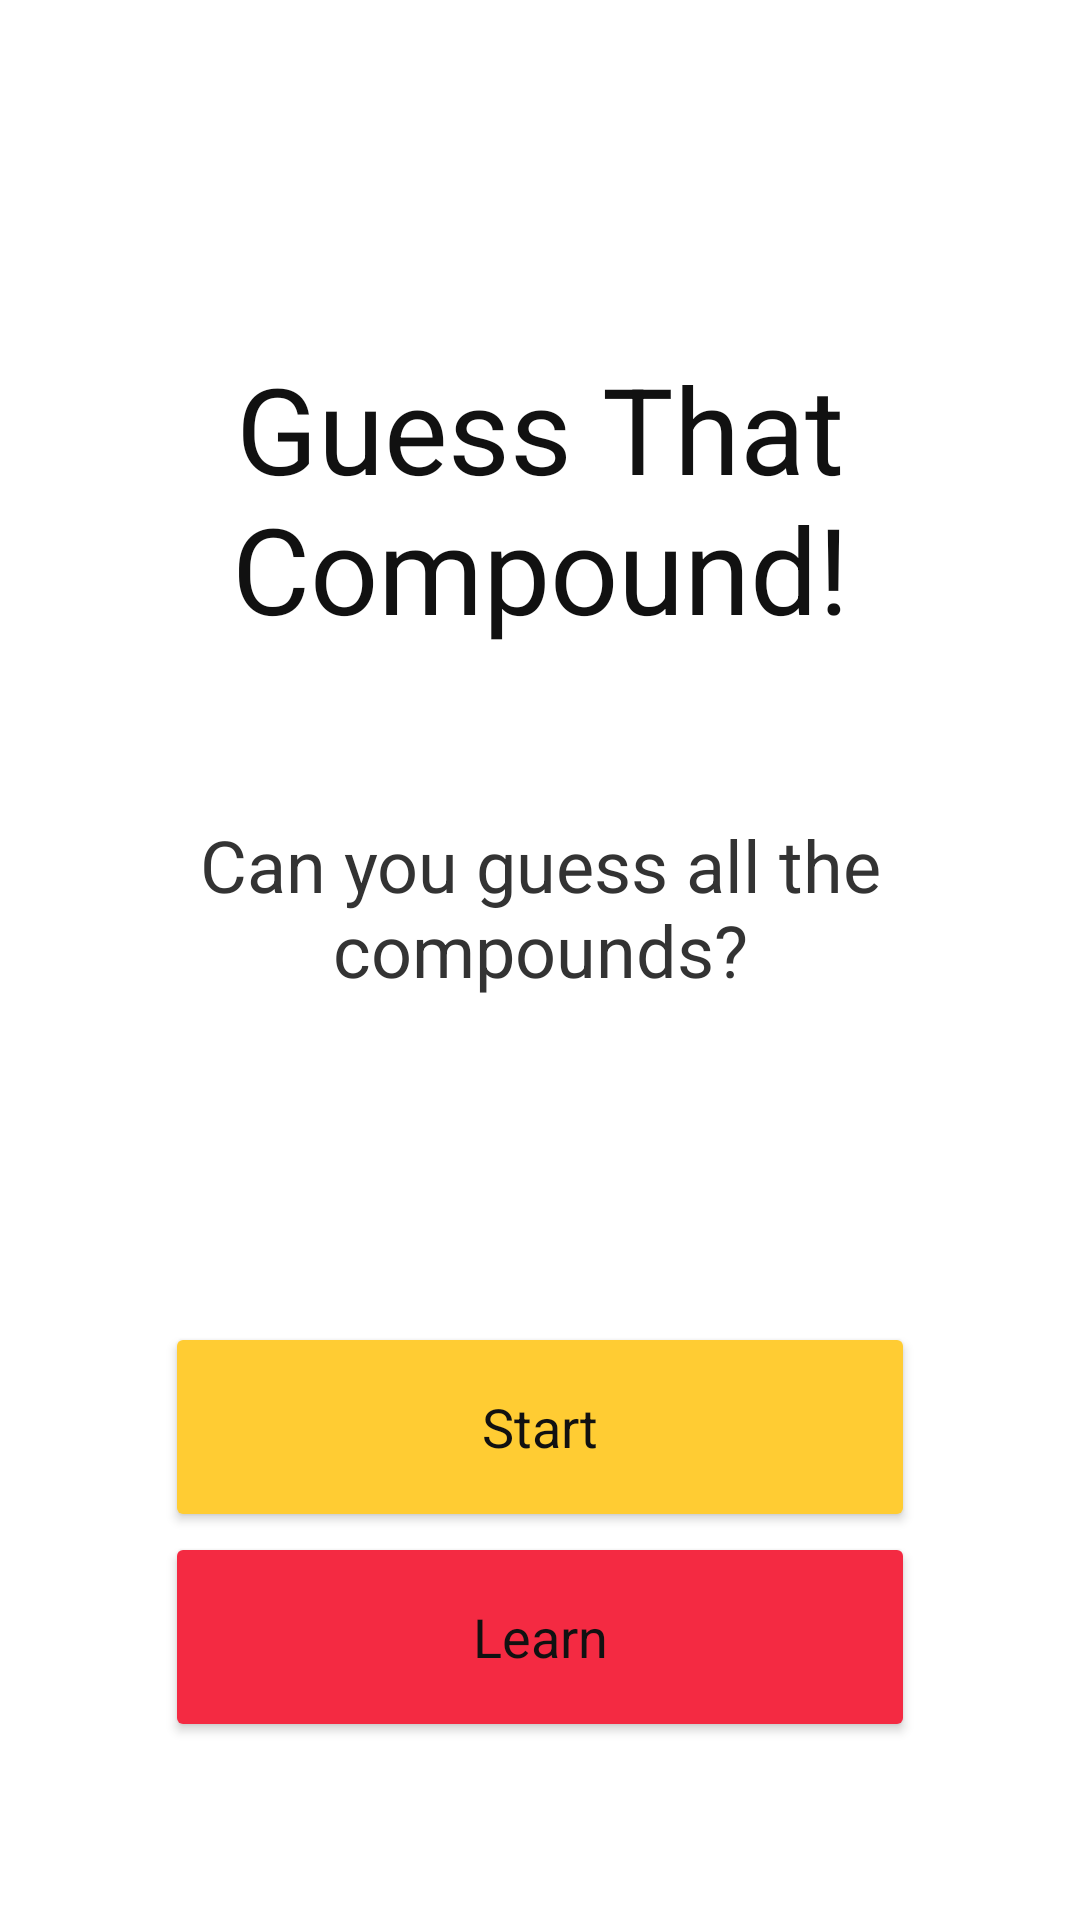

Layout XML and referenced resources for this Android screen:
<!-- AndroidManifest.xml: application theme Theme.Javagtc -->
<!-- res/layout/activity_main_menu.xml -->
<?xml version="1.0" encoding="utf-8"?>
<androidx.constraintlayout.widget.ConstraintLayout
  xmlns:android="http://schemas.android.com/apk/res/android"
  xmlns:tools="http://schemas.android.com/tools"
  xmlns:app="http://schemas.android.com/apk/res-auto"
  android:layout_width="match_parent"
  android:layout_height="match_parent"
  tools:context=".screens.MainMenu">

  <TextView
    android:text="@string/menu_title"
    android:textColor="@color/black_500"
    android:layout_width="wrap_content"
    android:layout_height="wrap_content" android:id="@+id/textTitle"
    android:textSize="40sp"
    android:gravity="center"
    app:layout_constraintTop_toTopOf="parent" app:layout_constraintStart_toStartOf="parent"
    app:layout_constraintEnd_toEndOf="parent" android:layout_marginTop="116dp"
    app:autoSizeMinTextSize="28sp"
    app:fontFamily="@font/poppins_bold"/>
  <TextView
    android:text="@string/menu_subtitle"
    android:textSize="24sp"
    android:gravity="center"
    android:textColor="@color/black_300"
    android:layout_width="wrap_content"
    android:layout_height="wrap_content" android:id="@+id/textView2"
    app:layout_constraintTop_toBottomOf="@+id/textTitle" app:layout_constraintStart_toStartOf="@+id/textTitle"
    app:layout_constraintEnd_toEndOf="@+id/textTitle" app:fontFamily="@font/poppins" android:layout_marginTop="56dp"
    app:layout_constraintHorizontal_bias="0.0"/>
  <Button
    android:text="@string/menu_btn_learn"
    android:textColor="@color/black_500"
    android:textSize="18sp"
    android:layout_width="250dp"
    android:layout_height="70dp" android:id="@+id/btnLearn"
    android:letterSpacing="0"
    app:strokeColor="@color/black_500"
    app:strokeWidth="1dp"
    app:fontFamily="@font/poppins_bold"
    app:backgroundTint="@color/red_500"
    app:textAllCaps="false"
    app:layout_constraintBottom_toBottomOf="parent"
    app:layout_constraintTop_toBottomOf="@+id/btnStart" app:layout_constraintStart_toStartOf="@+id/btnStart"
    app:layout_constraintEnd_toEndOf="@+id/btnStart" app:layout_constraintHorizontal_bias="0.0"
    app:layout_constraintVertical_bias="0.0"/>
  <Button
    android:text="@string/menu_btn_start"
    android:textColor="@color/black_500"
    android:textSize="18sp"
    android:layout_width="250dp"
    android:layout_height="70dp" android:id="@+id/btnStart"
    android:letterSpacing="0"
    app:textAllCaps="false"
    app:strokeColor="@color/black_500"
    app:strokeWidth="1dp"
    app:backgroundTint="@color/yellow_500"
    app:fontFamily="@font/poppins_bold"
    app:layout_constraintTop_toBottomOf="@+id/textView2"
    app:layout_constraintEnd_toEndOf="@+id/textView2"
    android:layout_marginTop="108dp" app:layout_constraintStart_toStartOf="@+id/textView2" />
</androidx.constraintlayout.widget.ConstraintLayout>
<!-- resources referenced by this layout -->
<resources>
  <color name="black_300">#333</color>
  <color name="black_500">#111</color>
  <color name="red_500">#F42A42</color>
  <color name="yellow_500">#fc3</color>
  <string name="menu_btn_learn">Learn</string>
  <string name="menu_btn_start">Start</string>
  <string name="menu_subtitle">Can you guess all the compounds?</string>
  <string name="menu_title">Guess That Compound!</string>
  <style name="Theme.Javagtc" parent="Theme.MaterialComponents.DayNight.NoActionBar">
      
      <item name="colorPrimary">@color/purple_500</item>
      <item name="colorPrimaryVariant">@color/purple_700</item>
      <item name="colorOnPrimary">@color/white</item>
      
      <item name="colorSecondary">@color/teal_200</item>
      <item name="colorSecondaryVariant">@color/teal_700</item>
      <item name="colorOnSecondary">@color/black</item>
      
      <item name="android:statusBarColor" tools:targetApi="l">?attr/colorPrimaryVariant</item>
      
    </style>
  <color name="purple_500">#FF6200EE</color>
  <color name="purple_700">#FF3700B3</color>
  <color name="white">#FFFFFFFF</color>
  <color name="teal_200">#FF03DAC5</color>
  <color name="teal_700">#FF018786</color>
  <color name="black">#FF000000</color>
</resources>
